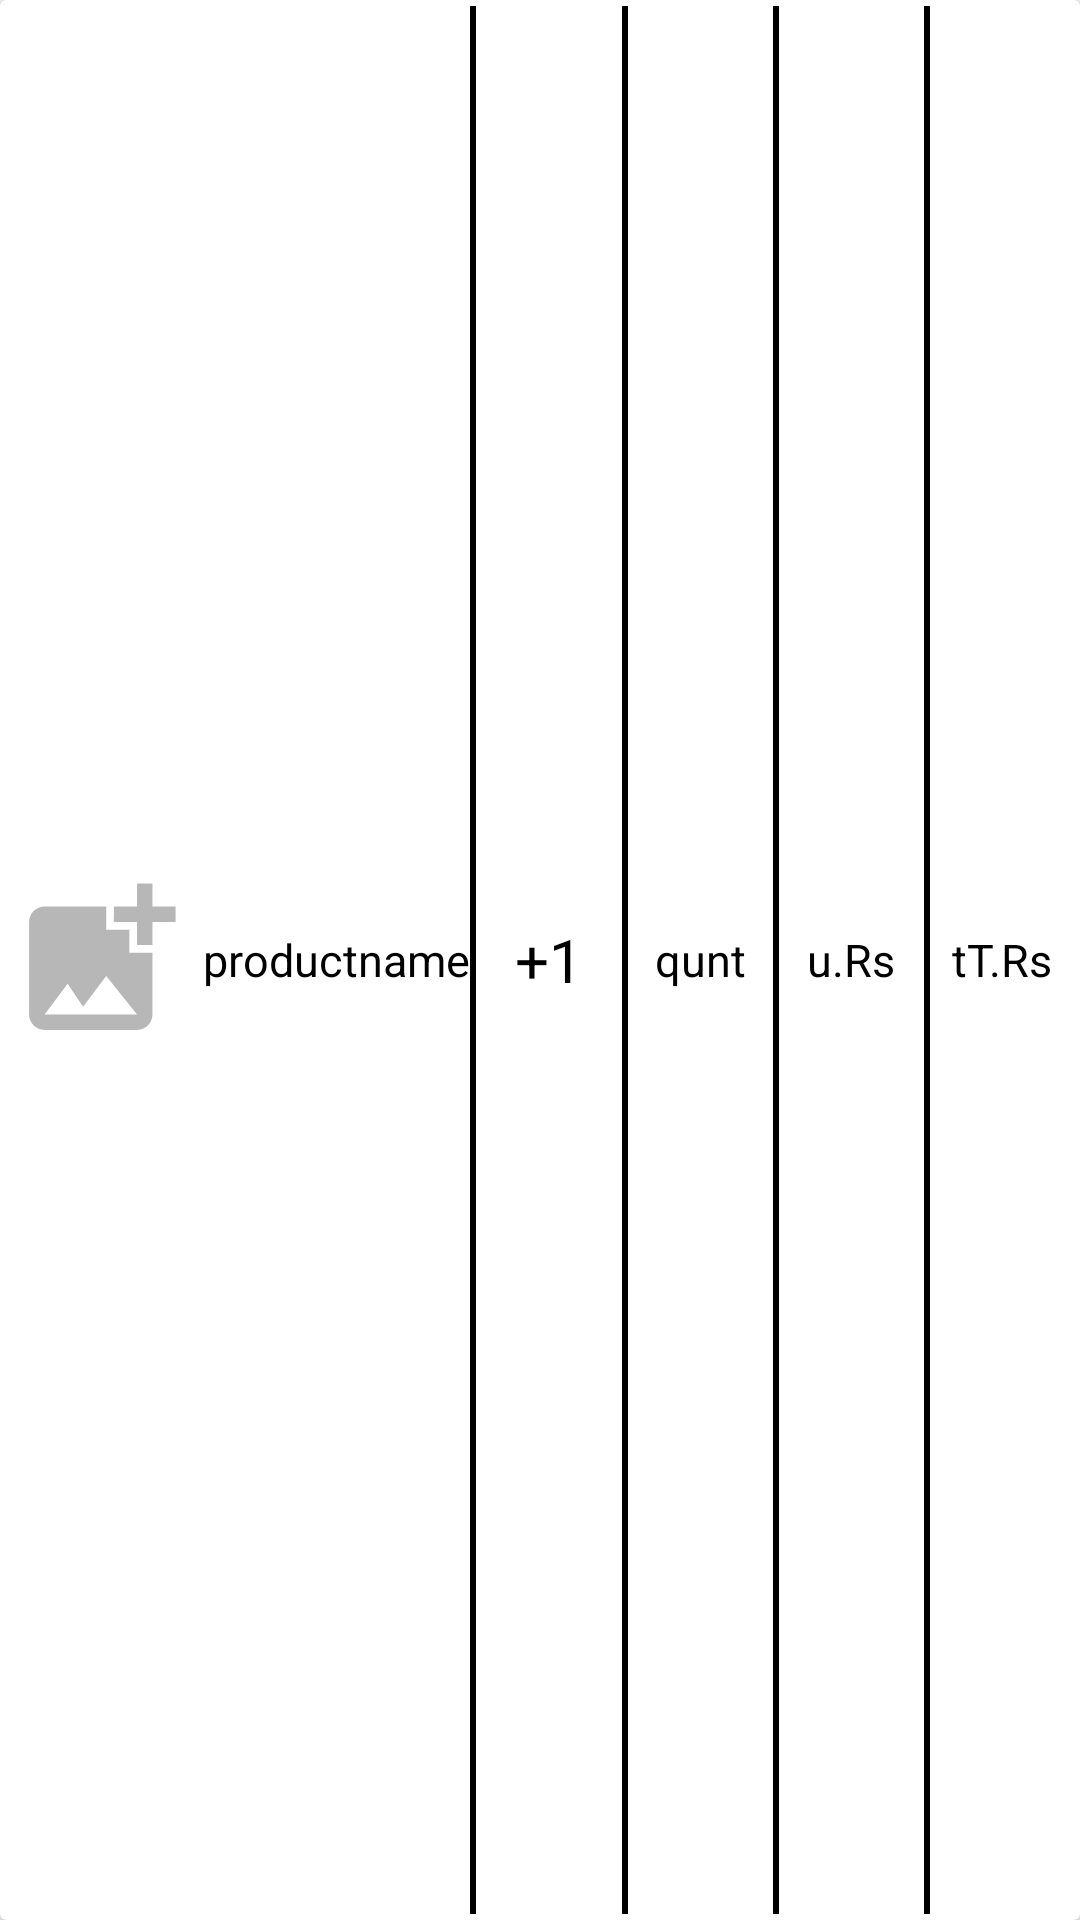

Reconstruct the res/layout file that produces this screen, plus the resources it refers to.
<!-- AndroidManifest.xml: application theme AppTheme -->
<!-- res/layout/items.xml -->
<?xml version="1.0" encoding="utf-8"?>
<androidx.cardview.widget.CardView
    xmlns:android="http://schemas.android.com/apk/res/android"
    xmlns:app="http://schemas.android.com/apk/res-auto"
    xmlns:tools="http://schemas.android.com/tools"
    android:layout_width="match_parent"
    android:layout_height="80dp">
    <LinearLayout
        android:layout_width="match_parent"
        android:layout_height="match_parent"
        android:orientation="horizontal">
        <ImageView
            android:id="@+id/productimage"
            android:layout_width="match_parent"
            android:layout_height="match_parent"
            android:layout_weight="0.9"
            android:layout_marginTop="2dp"
            android:layout_marginEnd="2dp"
            android:layout_marginStart="2dp"
            android:layout_marginBottom="2dp"
            android:src="@drawable/addphoto"/>
        <LinearLayout
            android:layout_width="match_parent"
            android:layout_height="match_parent"
            android:layout_weight="0.2"
            android:layout_marginTop="2dp"
            android:layout_marginEnd="2dp"
            android:layout_marginStart="2dp"
            android:layout_marginBottom="2dp"
            android:orientation="horizontal">

          <TextView
              android:id="@+id/itemsname"
              android:layout_width="match_parent"
              android:layout_height="wrap_content"
              android:layout_weight="0.5"
              android:text="productname"
              android:textColor="@color/black"
              android:textSize="15dp"
              android:layout_gravity="center_vertical"/>
            <LinearLayout
                android:layout_width="2dp"
                android:layout_height="match_parent"
                android:background="@color/black"/>
            <TextView
                android:id="@+id/count"
                android:layout_width="match_parent"
                android:layout_height="wrap_content"
                android:layout_weight="0.6"
                android:text="+1"
                android:textColor="@color/black"
                android:textSize="20dp"
                android:gravity="center"
                android:layout_gravity="center_vertical"/>
            <LinearLayout
                android:layout_width="2dp"
                android:layout_height="match_parent"
                android:background="@color/black"/>
            <TextView
                android:id="@+id/itemqunt"
                android:layout_width="match_parent"
                android:layout_height="wrap_content"
                android:layout_weight="0.6"
                android:text="qunt"
                android:gravity="center"
                android:textColor="@color/black"
                android:textSize="15dp"
                android:layout_gravity="center_vertical"/>
            <LinearLayout
                android:layout_width="2dp"
                android:layout_height="match_parent"
                android:background="@color/black"/>
            <TextView
                android:id="@+id/uprice"
                android:layout_width="match_parent"
                android:layout_height="wrap_content"
                android:layout_weight="0.6"
                android:text="u.Rs"
                android:textColor="@color/black"
                android:textSize="15dp"
                android:gravity="center"
                android:layout_gravity="center_vertical"/>
            <LinearLayout
                android:layout_width="2dp"
                android:layout_height="match_parent"
                android:background="@color/black"/>
            <TextView
                android:id="@+id/totalsum"
                android:layout_width="match_parent"
                android:layout_height="wrap_content"
                android:layout_weight="0.6"
                android:text="tT.Rs"
                android:textColor="@color/black"
                android:textSize="15dp"
                android:gravity="center"
                android:layout_gravity="center_vertical"/>





        </LinearLayout>


    </LinearLayout>


</androidx.cardview.widget.CardView>
<!-- resources referenced by this layout -->
<resources>
  <color name="black">#000</color>
  <!-- drawable addphoto (drawable) -->
  <vector android:alpha="0.47" android:height="15dp"
      android:tint="?attr/colorControlNormal" android:viewportHeight="24"
      android:viewportWidth="24" android:width="15dp" xmlns:android="http://schemas.android.com/apk/res/android">
      <path android:fillColor="@android:color/white" android:pathData="M19,7v2.99s-1.99,0.01 -2,0L17,7h-3s0.01,-1.99 0,-2h3L17,2h2v3h3v2h-3zM16,11L16,8h-3L13,5L5,5c-1.1,0 -2,0.9 -2,2v12c0,1.1 0.9,2 2,2h12c1.1,0 2,-0.9 2,-2v-8h-3zM5,19l3,-4 2,3 3,-4 4,5L5,19z"/>
  </vector>
  <style name="AppTheme" parent="Theme.AppCompat.Light.DarkActionBar">
  
          
          <item name="colorPrimary">@color/colorPrimary</item>
          <item name="colorPrimaryDark">@color/colorPrimaryDark</item>
          <item name="colorAccent">@color/colorAccent</item>
      </style>
  <color name="colorPrimary">#2F2F7F</color>
  <color name="colorPrimaryDark">#2F2F7F</color>
  <color name="colorAccent">#03DAC5</color>
</resources>
